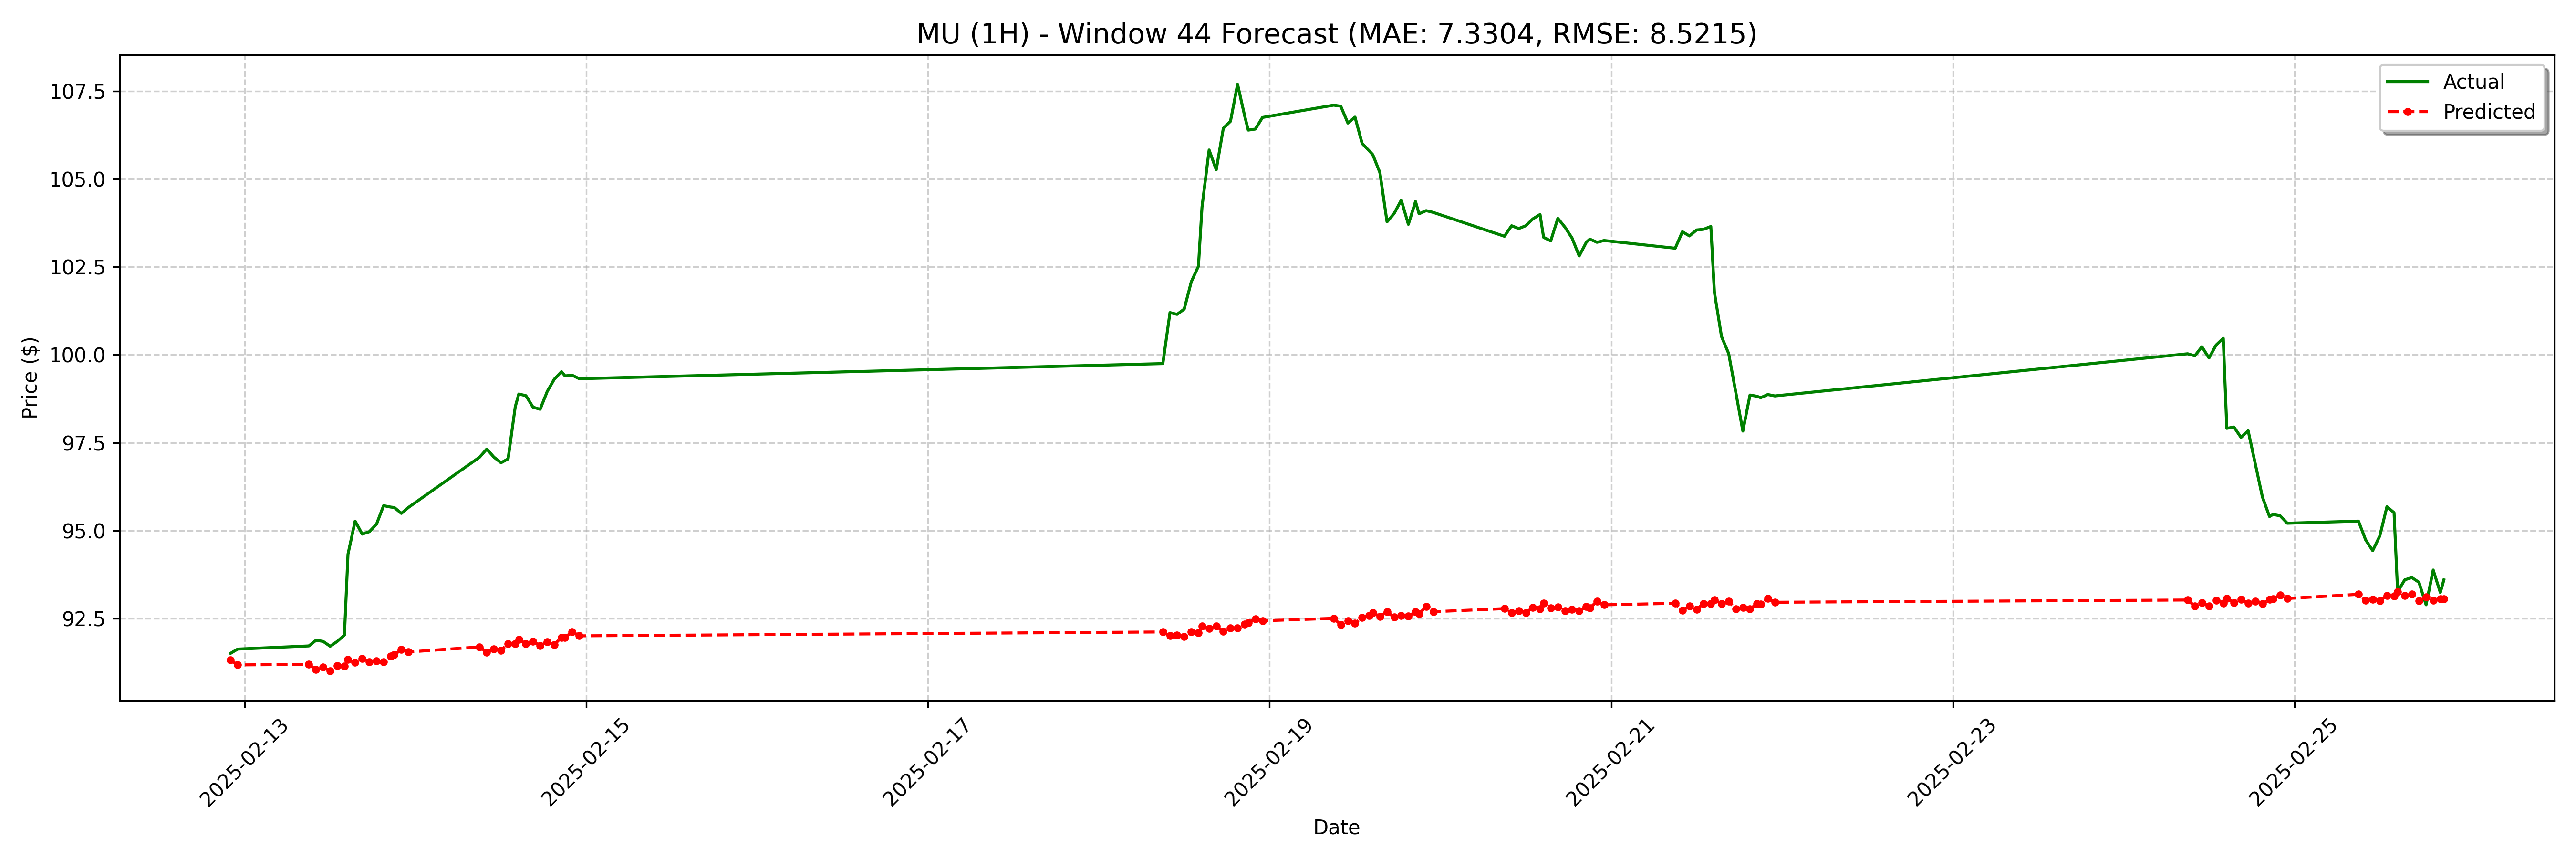

The file beside this chart, header and first rows:
date, actual, forecast
2025-02-12 22:00:00, 91.51, 91.32
2025-02-12 23:00:00, 91.63, 91.18
2025-02-13 09:00:00, 91.72, 91.19
2025-02-13 10:00:00, 91.88, 91.04
2025-02-13 11:00:00, 91.85, 91.11
2025-02-13 12:00:00, 91.71, 91
2025-02-13 13:00:00, 91.85, 91.16
2025-02-13 14:00:00, 92.03, 91.15
2025-02-13 14:30:00, 94.33, 91.33
2025-02-13 15:30:00, 95.27, 91.25
2025-02-13 16:30:00, 94.9, 91.37
2025-02-13 17:30:00, 94.97, 91.27
2025-02-13 18:30:00, 95.18, 91.29
2025-02-13 19:30:00, 95.71, 91.27
2025-02-13 20:30:00, 95.67, 91.44
2025-02-13 21:00:00, 95.66, 91.47
2025-02-13 22:00:00, 95.49, 91.61
2025-02-13 23:00:00, 95.66, 91.55
2025-02-14 09:00:00, 97.09, 91.69
2025-02-14 10:00:00, 97.32, 91.54
2025-02-14 11:00:00, 97.09, 91.64
2025-02-14 12:00:00, 96.93, 91.6
2025-02-14 13:00:00, 97.04, 91.78
2025-02-14 14:00:00, 98.52, 91.79
2025-02-14 14:30:00, 98.89, 91.91
2025-02-14 15:30:00, 98.84, 91.78
2025-02-14 16:30:00, 98.51, 91.85
2025-02-14 17:30:00, 98.45, 91.73
2025-02-14 18:30:00, 98.96, 91.83
2025-02-14 19:30:00, 99.31, 91.76
2025-02-14 20:30:00, 99.52, 91.96
2025-02-14 21:00:00, 99.4, 91.96
2025-02-14 22:00:00, 99.42, 92.13
2025-02-14 23:00:00, 99.32, 92.01
2025-02-18 09:00:00, 99.75, 92.12
2025-02-18 10:00:00, 101.2, 92.01
2025-02-18 11:00:00, 101.2, 92.03
2025-02-18 12:00:00, 101.3, 91.98
2025-02-18 13:00:00, 102.1, 92.12
2025-02-18 14:00:00, 102.5, 92.09
2025-02-18 14:30:00, 104.2, 92.28
2025-02-18 15:30:00, 105.8, 92.21
2025-02-18 16:30:00, 105.3, 92.29
2025-02-18 17:30:00, 106.4, 92.13
2025-02-18 18:30:00, 106.6, 92.23
2025-02-18 19:30:00, 107.7, 92.23
2025-02-18 20:30:00, 106.8, 92.34
2025-02-18 21:00:00, 106.4, 92.38
2025-02-18 22:00:00, 106.4, 92.49
2025-02-18 23:00:00, 106.8, 92.44
2025-02-19 09:00:00, 107.1, 92.5
2025-02-19 10:00:00, 107.1, 92.32
2025-02-19 11:00:00, 106.6, 92.43
2025-02-19 12:00:00, 106.8, 92.37
2025-02-19 13:00:00, 106, 92.53
2025-02-19 14:00:00, 105.8, 92.58
2025-02-19 14:30:00, 105.7, 92.66
2025-02-19 15:30:00, 105.2, 92.56
2025-02-19 16:30:00, 103.8, 92.69
2025-02-19 17:30:00, 104, 92.54
... 68 more rows
